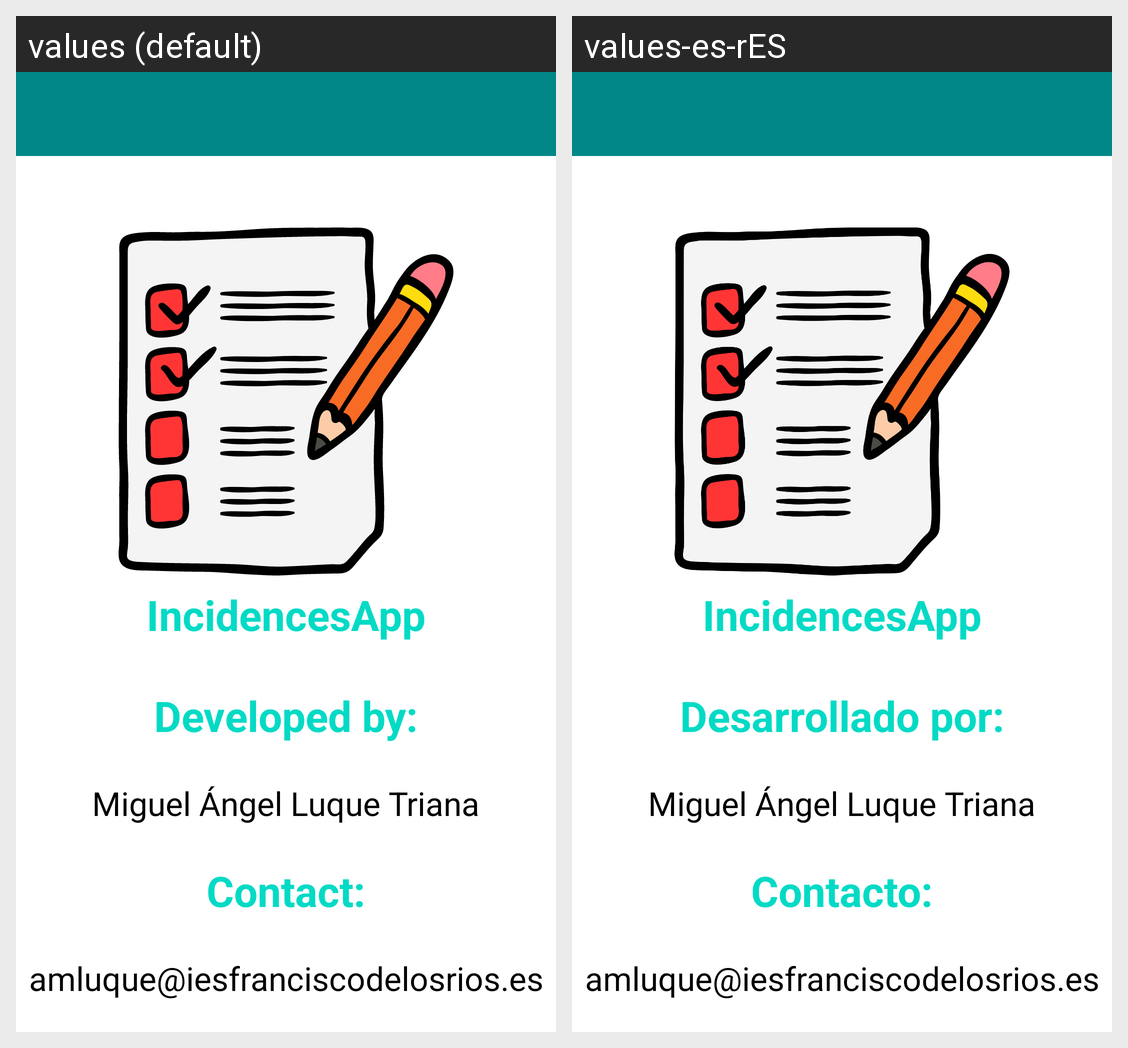

Locale-by-locale string values for the Android screen shown in this grid:
Android screen res/layout/activity_about.xml rendered under 2 locales, left to right: values (default), values-es-rES. Device: Nexus 5 (rendered at 1080×1920; each locale shown at half size, 540×960, under a caption strip naming it); theme Theme.IncidencesApp.
Strings drawn on this screen, with the default value and each locale's value (text and hints the layout hard-codes, and strings that could not be matched under every locale, appear in the picture but are not listed):

developed_by
  values: Developed by:
  values-es-rES: Desarrollado por:

developer_name
  values: Miguel Ángel Luque Triana
  values-es-rES: Miguel Ángel Luque Triana

app_name
  values: IncidencesApp
  values-es-rES: IncidencesApp  [not translated; the default value is used]

contact
  values: Contact:
  values-es-rES: Contacto:

email
  values: amluque@iesfranciscodelosrios.es
  values-es-rES: amluque@iesfranciscodelosrios.es
